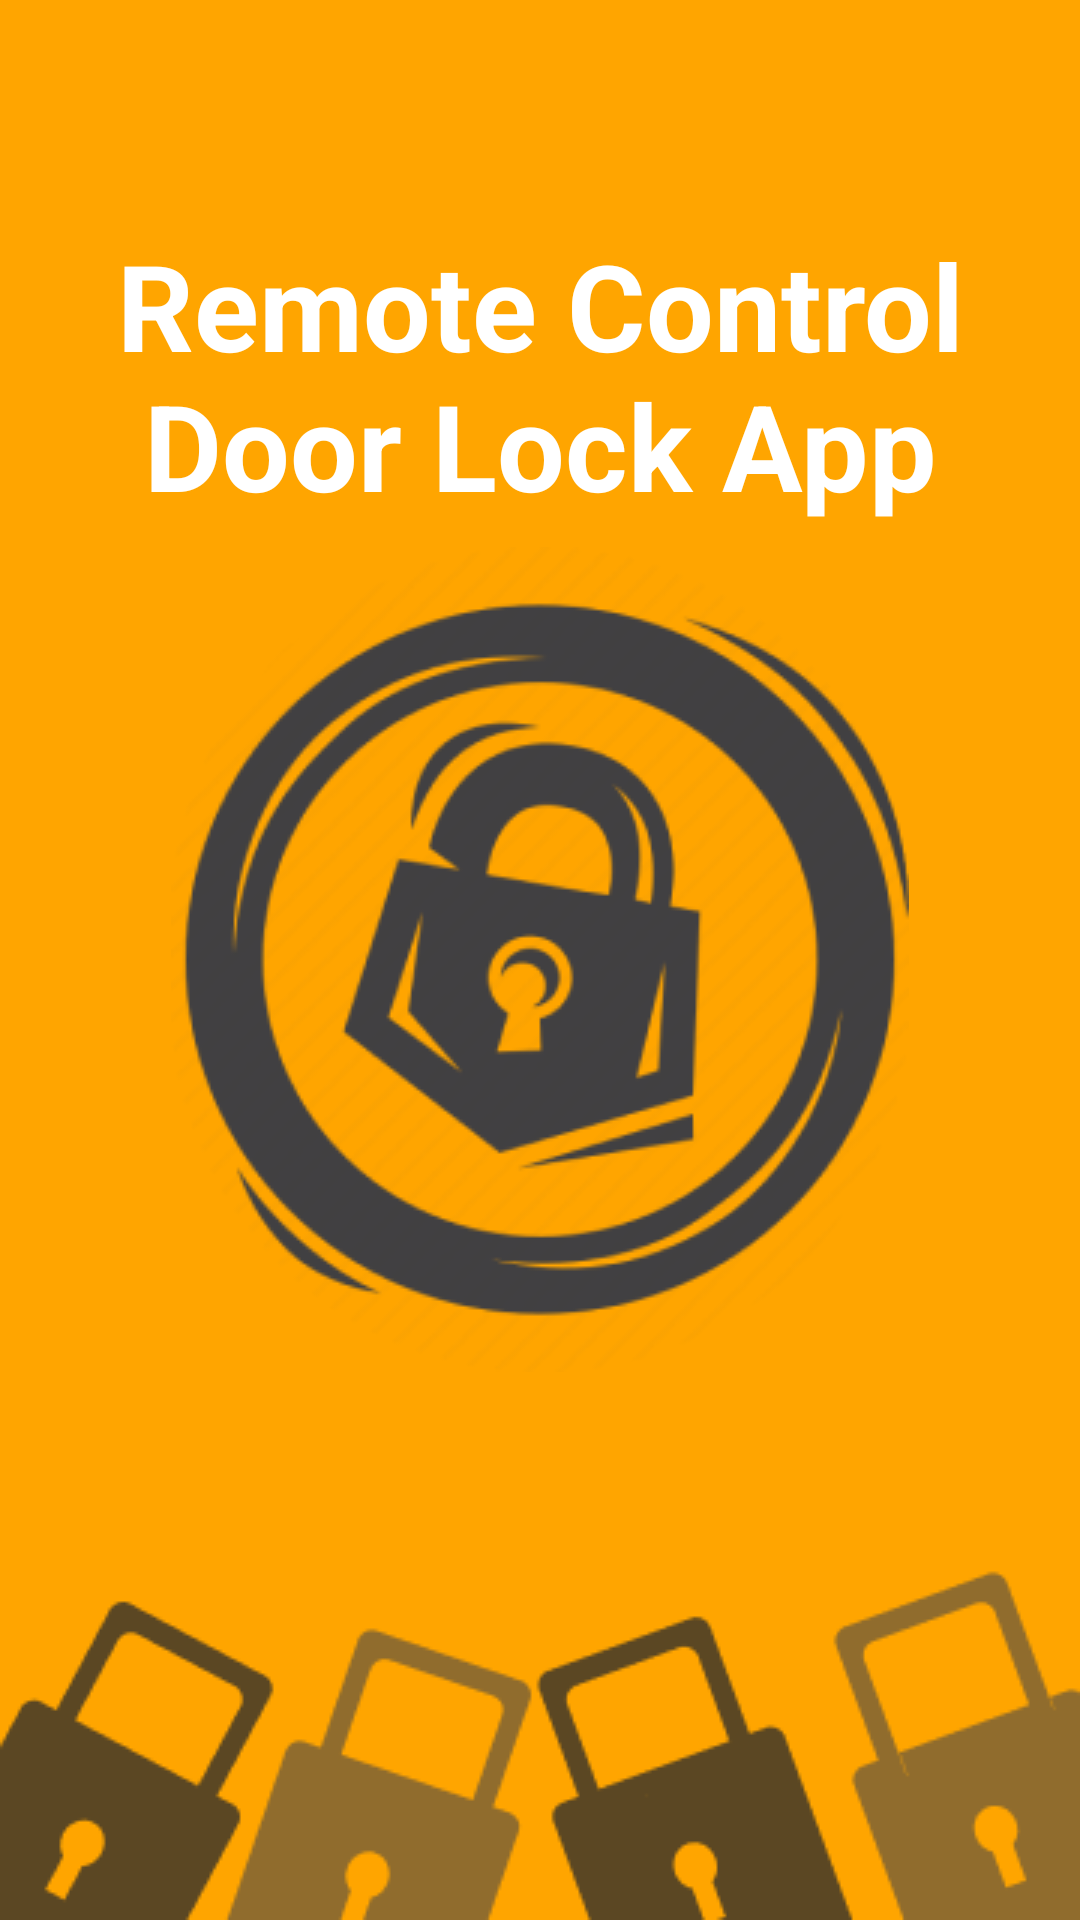

Here is an Android app screen rendered from its layout file. Give the layout XML and the strings, colors and styles it references.
<!-- AndroidManifest.xml: application theme Theme.QByte -->
<!-- res/layout/activity_splash.xml -->
<RelativeLayout xmlns:android="http://schemas.android.com/apk/res/android"
    xmlns:app="http://schemas.android.com/apk/res-auto"
    xmlns:tools="http://schemas.android.com/tools"
    android:layout_width="match_parent"
    android:layout_height="match_parent"
    android:background="#FFA500"
    tools:context=".SplashActivity">

    <TextView
        android:layout_width="wrap_content"
        android:layout_height="wrap_content"
        android:text="Remote Control Door Lock App"
        android:textSize="40sp"
        android:textColor="@color/white"
        android:textStyle="bold"
        android:layout_centerHorizontal="true"
        android:gravity="center"
        android:layout_marginTop="60dp"
        android:padding="15dp"/>

    <ImageView
        android:layout_width="246dp"
        android:layout_height="275dp"
        android:layout_centerInParent="true"
        app:srcCompat="@drawable/logo" />

    <ImageView
        android:layout_width="match_parent"
        android:layout_height="wrap_content"
        android:layout_alignParentBottom="true"
        android:scaleType="fitXY"
        app:srcCompat="@drawable/locks"/>


</RelativeLayout>
<!-- resources referenced by this layout -->
<resources>
  <color name="white">#FFFFFFFF</color>
  <!-- drawable locks: png bitmap (drawable, 8377 bytes) -->
  <!-- drawable logo: png bitmap (drawable, 38657 bytes) -->
  <style name="Theme.QByte" parent="Base.Theme.QByte" />
  <style name="Base.Theme.QByte" parent="Theme.AppCompat.Light.NoActionBar">
          
          
      </style>
</resources>
